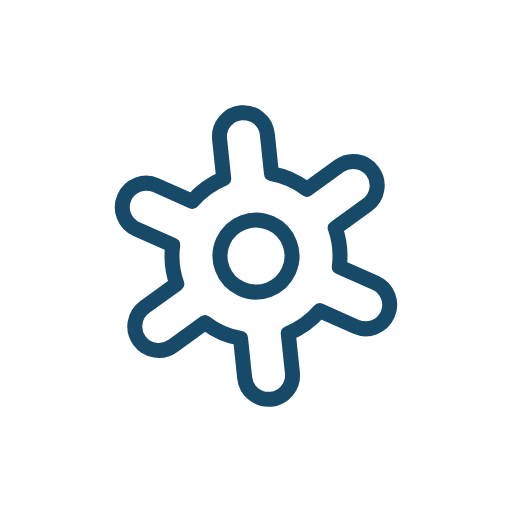
t = 0.00 s
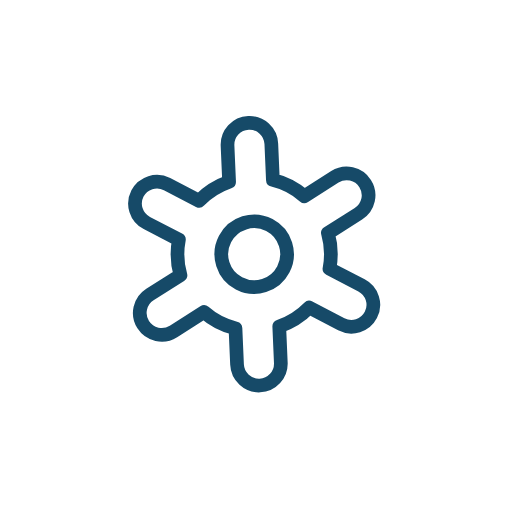
t = 1.13 s
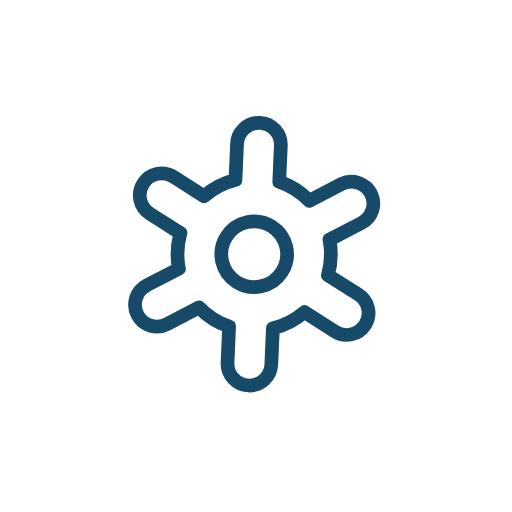
t = 1.88 s
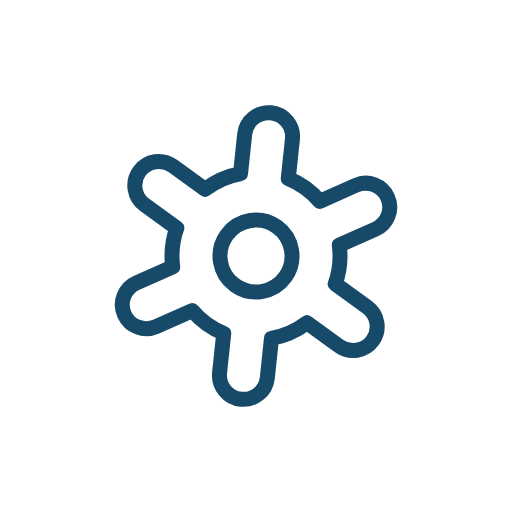
t = 3.00 s
t = 4.13 s: frame unchanged from t = 1.88 s, image omitted
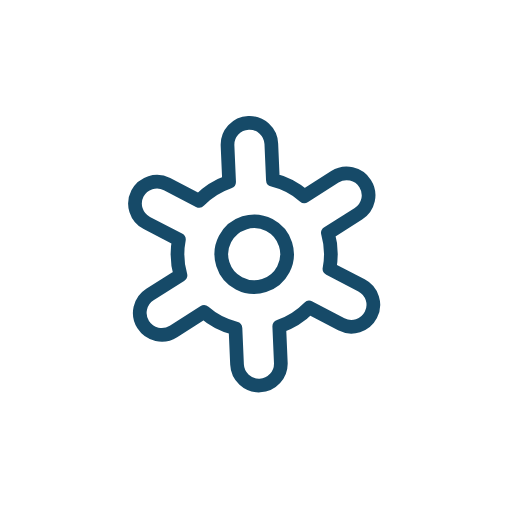
t = 4.88 s

The animated SVG that drew these frames (rendered in a browser with its animation timeline set to each time). Animation: 3 SMIL elements (animateTransform=3); one cycle of 6.00 s, repeats indefinitely.

<svg xmlns="http://www.w3.org/2000/svg" viewBox="0 0 512 512"><path fill="none" stroke="#164a68" stroke-linecap="round" stroke-linejoin="round" stroke-width="15" d="m372 295.2-34.3-19.7a83.8 83.8 0 000-39l34.3-19.7a24 24 0 10-24-41.6L313.7 195a81.4 81.4 0 00-33.7-19.4V136a24 24 0 00-48 0v39.6a84 84 0 00-33.7 19.4L164 175.2a24 24 0 10-24 41.6l34.3 19.7a83.8 83.8 0 000 39L140 295.1a24 24 0 1024 41.6l34.3-19.8a80.6 80.6 0 0033.7 19.4V376a24 24 0 0048 0v-39.7a84 84 0 0033.7-19.3l34.3 19.8a24 24 0 1024-41.6Zm-134-8a36 36 0 1149.2-13.2 36 36 0 01-49.2 13.2Z"><animateTransform attributeName="transform" calcMode="spline" dur="6s" keySplines=".42, 0, .58, 1; .42, 0, .58, 1; .42, 0, .58, 1; .42, 0, .58, 1" repeatCount="indefinite" type="scale" values="1 1; .9 .9; 1 1; .9 .9; 1 1"/><animateTransform additive="sum" attributeName="transform" calcMode="spline" dur="6s" keySplines=".42, 0, .58, 1; .42, 0, .58, 1; .42, 0, .58, 1; .42, 0, .58, 1" repeatCount="indefinite" type="translate" values="0 0; 25.75 25.75; 0 0; 25.75 25.75; 0 0"/><animateTransform additive="sum" attributeName="transform" calcMode="spline" dur="6s" keySplines=".42, 0, .58, 1; .42, 0, .58, 1" repeatCount="indefinite" type="rotate" values="-6 256 256; 6 256 256; -6 256 256"/></path></svg>